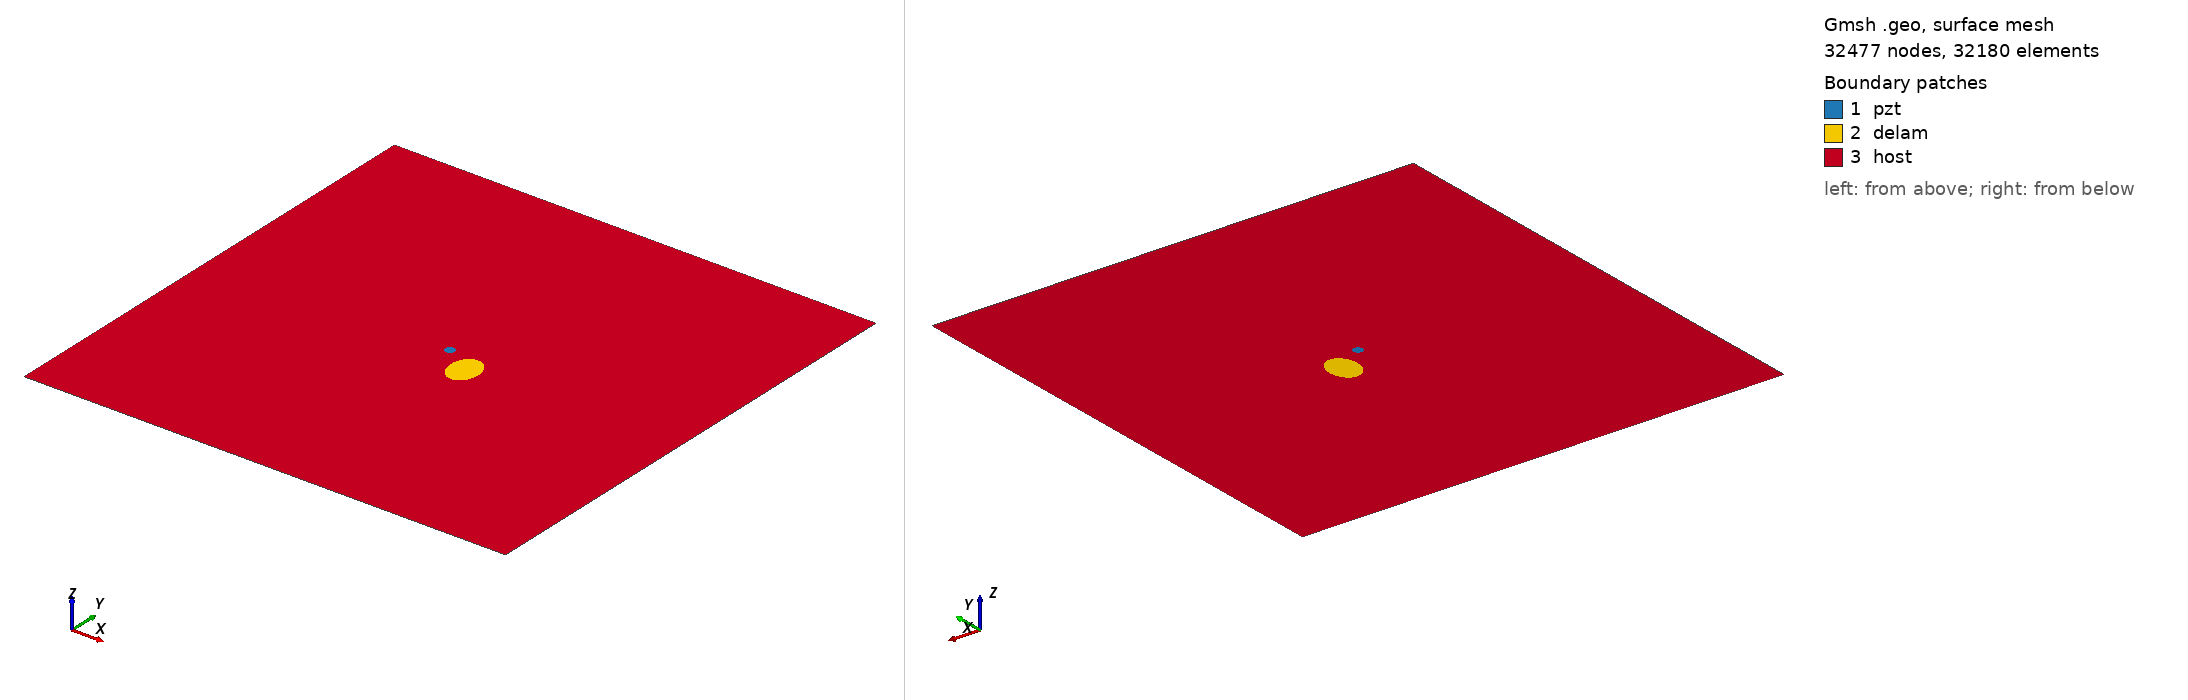

Gmsh geometry script, surface-meshed: 32477 nodes, 32180 surface elements. Boundary patches (legend numbers): 1 pzt, 2 delam, 3 host. Left view from above one corner, right view from below the opposite corner. Legend entries are the model's physical surfaces. The drawing asked Gmsh for element sizes between 1% and 20% of the model's largest extent; the script's own settings can give other sizes.

=== m1_rand_single_delam_167.geo (drawn) ===
SetFactory("OpenCASCADE");
L=0.500000; 
W=0.500000; 
a=0.019559; 
b=0.014883; 
x=0.279977; 
y=0.230581; 
alpha=0.523866 *Pi; 
r=0.005000; 
xpzt=0.250000; 
ypzt=0.250000; 
//+
Point(1) = {0, 0, 0, 1.0};
//+
Point(2) = {L, 0, 0, 1.0};
//+
Point(3) = {L, W, 0, 1.0};
//+
Point(4) = {0, W, 0, 1.0};
//+
Line(1) = {1, 2};
//+
Line(2) = {2, 3};
//+
Line(3) = {3, 4};
//+
Line(4) = {4, 1};
//+
Circle(5) = {xpzt, ypzt, -0, r, 0, 2*Pi};
//+
Ellipse(6) = {x, y, -0, a, b, 0, 2*Pi};
//+
Rotate {{0, 0, 1}, {x, y, 0}, alpha} {
  Curve{6}; 
}
//+
Curve Loop(1) = {4, 1, 2, 3};
//+
Curve Loop(2) = {6};
//+
Curve Loop(3) = {5};
//+
Curve Loop(4) = {6};
//+
Curve Loop(5) = {5};
//+
Plane Surface(1) = {5};
//+
Plane Surface(2) = {4};
//+
Plane Surface(3) = {1, 2, 3};
//+
Point(9) = {xpzt, ypzt, 0, 1.0};
//+
Point{9} In Surface {1};// mesh node at centre of pzt
//+
Physical Surface("pzt") = {1};
//+
Physical Surface("delam") = {2};
//+
Physical Surface("host") = {3};

Mesh.Algorithm = 6; // Frontal
Mesh.CharacteristicLengthFactor = 0.068000;
Mesh.CharacteristicLengthMin = 0.001000;
Mesh.CharacteristicLengthMax = 0.200000;
Mesh.RecombineAll = 1; // Apply recombination algorithm
Mesh.SubdivisionAlgorithm = 1; // 1: all quadrangles
Mesh.Smoothing = 1;
